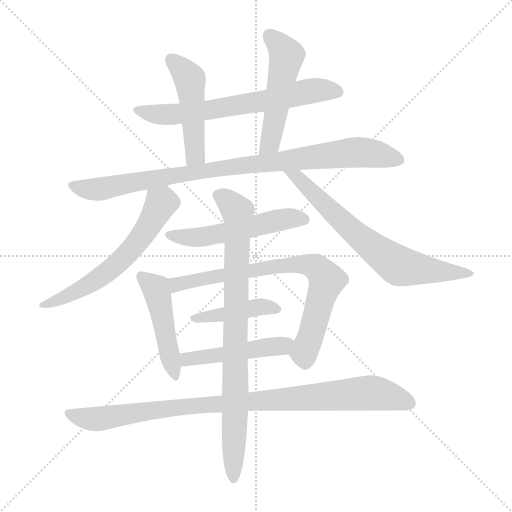
t = 0.00 s
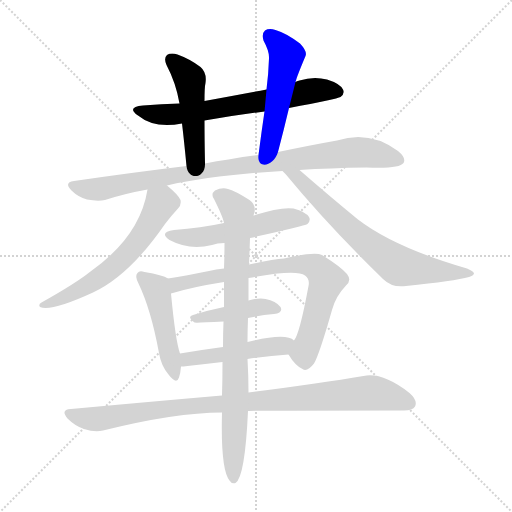
t = 2.00 s
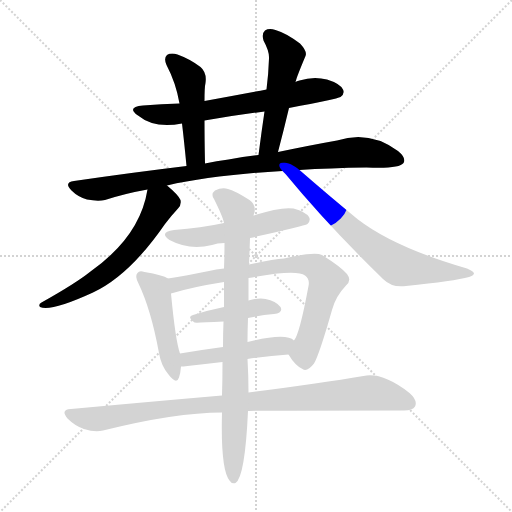
t = 4.00 s
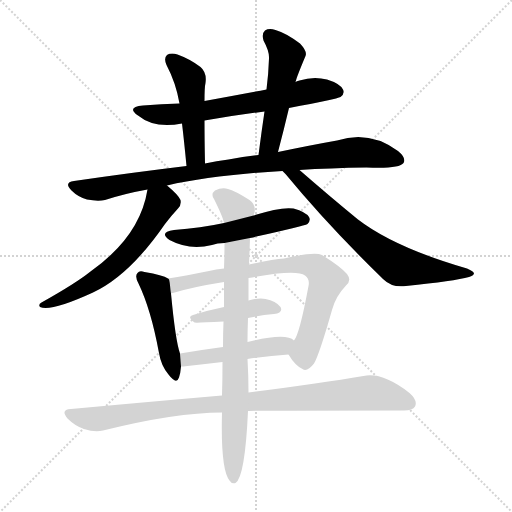
t = 6.00 s
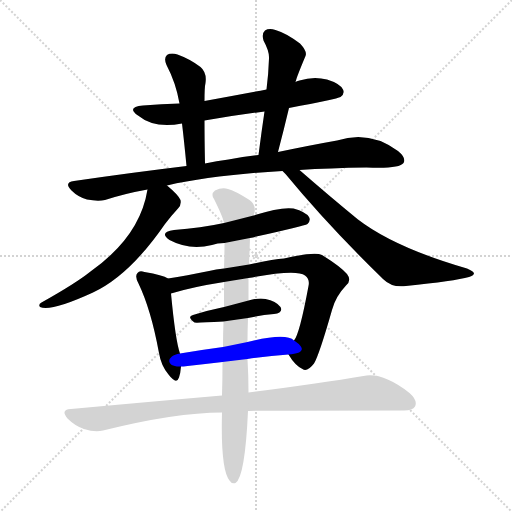
t = 8.00 s
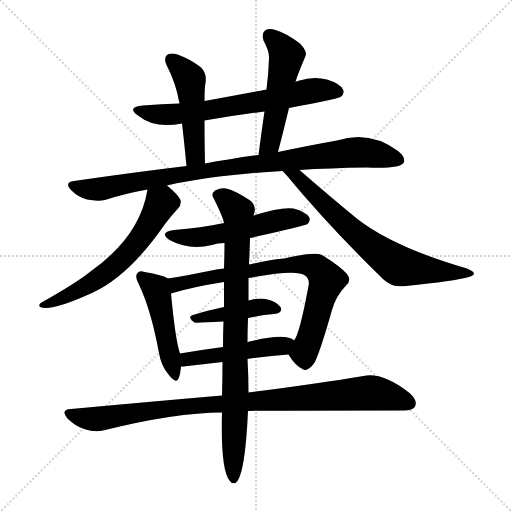
t = 10.00 s

The animated SVG that drew these frames (rendered in a browser with its animation timeline set to each time). Animation: 13 CSS @keyframes rules; one cycle of 10.00 s.

<svg version="1.1" viewBox="0 0 1024 1024" xmlns="http://www.w3.org/2000/svg">
  <g stroke="lightgray" stroke-dasharray="1,1" stroke-width="1" transform="scale(4, 4)">
    <line x1="0" y1="0" x2="256" y2="256"></line>
    <line x1="256" y1="0" x2="0" y2="256"></line>
    <line x1="128" y1="0" x2="128" y2="256"></line>
    <line x1="0" y1="128" x2="256" y2="128"></line>
  </g>
<g transform="scale(1, -1) translate(0, -900)">
   <style type="text/css">
    @keyframes keyframes0 {
      from {
       stroke: blue;
       stroke-dashoffset: 659;
       stroke-width: 128;
       }
       68% {
       animation-timing-function: step-end;
       stroke: blue;
       stroke-dashoffset: 0;
       stroke-width: 128;
       }
       to {
       stroke: black;
       stroke-width: 1024;
       }
       }
       #make-me-a-hanzi-animation-0 {
         animation: keyframes0 0.786296s both;
         animation-delay: 0.000000s;
         animation-timing-function: linear;
       }
    @keyframes keyframes1 {
      from {
       stroke: blue;
       stroke-dashoffset: 480;
       stroke-width: 128;
       }
       61% {
       animation-timing-function: step-end;
       stroke: blue;
       stroke-dashoffset: 0;
       stroke-width: 128;
       }
       to {
       stroke: black;
       stroke-width: 1024;
       }
       }
       #make-me-a-hanzi-animation-1 {
         animation: keyframes1 0.640625s both;
         animation-delay: 0.786296s;
         animation-timing-function: linear;
       }
    @keyframes keyframes2 {
      from {
       stroke: blue;
       stroke-dashoffset: 512;
       stroke-width: 128;
       }
       63% {
       animation-timing-function: step-end;
       stroke: blue;
       stroke-dashoffset: 0;
       stroke-width: 128;
       }
       to {
       stroke: black;
       stroke-width: 1024;
       }
       }
       #make-me-a-hanzi-animation-2 {
         animation: keyframes2 0.666667s both;
         animation-delay: 1.426921s;
         animation-timing-function: linear;
       }
    @keyframes keyframes3 {
      from {
       stroke: blue;
       stroke-dashoffset: 916;
       stroke-width: 128;
       }
       75% {
       animation-timing-function: step-end;
       stroke: blue;
       stroke-dashoffset: 0;
       stroke-width: 128;
       }
       to {
       stroke: black;
       stroke-width: 1024;
       }
       }
       #make-me-a-hanzi-animation-3 {
         animation: keyframes3 0.995443s both;
         animation-delay: 2.093587s;
         animation-timing-function: linear;
       }
    @keyframes keyframes4 {
      from {
       stroke: blue;
       stroke-dashoffset: 603;
       stroke-width: 128;
       }
       66% {
       animation-timing-function: step-end;
       stroke: blue;
       stroke-dashoffset: 0;
       stroke-width: 128;
       }
       to {
       stroke: black;
       stroke-width: 1024;
       }
       }
       #make-me-a-hanzi-animation-4 {
         animation: keyframes4 0.740723s both;
         animation-delay: 3.089030s;
         animation-timing-function: linear;
       }
    @keyframes keyframes5 {
      from {
       stroke: blue;
       stroke-dashoffset: 698;
       stroke-width: 128;
       }
       69% {
       animation-timing-function: step-end;
       stroke: blue;
       stroke-dashoffset: 0;
       stroke-width: 128;
       }
       to {
       stroke: black;
       stroke-width: 1024;
       }
       }
       #make-me-a-hanzi-animation-5 {
         animation: keyframes5 0.818034s both;
         animation-delay: 3.829753s;
         animation-timing-function: linear;
       }
    @keyframes keyframes6 {
      from {
       stroke: blue;
       stroke-dashoffset: 530;
       stroke-width: 128;
       }
       63% {
       animation-timing-function: step-end;
       stroke: blue;
       stroke-dashoffset: 0;
       stroke-width: 128;
       }
       to {
       stroke: black;
       stroke-width: 1024;
       }
       }
       #make-me-a-hanzi-animation-6 {
         animation: keyframes6 0.681315s both;
         animation-delay: 4.647786s;
         animation-timing-function: linear;
       }
    @keyframes keyframes7 {
      from {
       stroke: blue;
       stroke-dashoffset: 470;
       stroke-width: 128;
       }
       60% {
       animation-timing-function: step-end;
       stroke: blue;
       stroke-dashoffset: 0;
       stroke-width: 128;
       }
       to {
       stroke: black;
       stroke-width: 1024;
       }
       }
       #make-me-a-hanzi-animation-7 {
         animation: keyframes7 0.632487s both;
         animation-delay: 5.329102s;
         animation-timing-function: linear;
       }
    @keyframes keyframes8 {
      from {
       stroke: blue;
       stroke-dashoffset: 752;
       stroke-width: 128;
       }
       71% {
       animation-timing-function: step-end;
       stroke: blue;
       stroke-dashoffset: 0;
       stroke-width: 128;
       }
       to {
       stroke: black;
       stroke-width: 1024;
       }
       }
       #make-me-a-hanzi-animation-8 {
         animation: keyframes8 0.861979s both;
         animation-delay: 5.961589s;
         animation-timing-function: linear;
       }
    @keyframes keyframes9 {
      from {
       stroke: blue;
       stroke-dashoffset: 418;
       stroke-width: 128;
       }
       58% {
       animation-timing-function: step-end;
       stroke: blue;
       stroke-dashoffset: 0;
       stroke-width: 128;
       }
       to {
       stroke: black;
       stroke-width: 1024;
       }
       }
       #make-me-a-hanzi-animation-9 {
         animation: keyframes9 0.590169s both;
         animation-delay: 6.823568s;
         animation-timing-function: linear;
       }
    @keyframes keyframes10 {
      from {
       stroke: blue;
       stroke-dashoffset: 474;
       stroke-width: 128;
       }
       61% {
       animation-timing-function: step-end;
       stroke: blue;
       stroke-dashoffset: 0;
       stroke-width: 128;
       }
       to {
       stroke: black;
       stroke-width: 1024;
       }
       }
       #make-me-a-hanzi-animation-10 {
         animation: keyframes10 0.635742s both;
         animation-delay: 7.413737s;
         animation-timing-function: linear;
       }
    @keyframes keyframes11 {
      from {
       stroke: blue;
       stroke-dashoffset: 942;
       stroke-width: 128;
       }
       75% {
       animation-timing-function: step-end;
       stroke: blue;
       stroke-dashoffset: 0;
       stroke-width: 128;
       }
       to {
       stroke: black;
       stroke-width: 1024;
       }
       }
       #make-me-a-hanzi-animation-11 {
         animation: keyframes11 1.016602s both;
         animation-delay: 8.049479s;
         animation-timing-function: linear;
       }
    @keyframes keyframes12 {
      from {
       stroke: blue;
       stroke-dashoffset: 841;
       stroke-width: 128;
       }
       73% {
       animation-timing-function: step-end;
       stroke: blue;
       stroke-dashoffset: 0;
       stroke-width: 128;
       }
       to {
       stroke: black;
       stroke-width: 1024;
       }
       }
       #make-me-a-hanzi-animation-12 {
         animation: keyframes12 0.934408s both;
         animation-delay: 9.066081s;
         animation-timing-function: linear;
       }
</style>
<path d="M 578.0 684.0 Q 674.0 702.0 681.0 706.0 Q 690.0 713.0 686.0 721.0 Q 680.0 733.0 654.0 741.0 Q 627.0 748.0 599.0 739.0 Q 593.0 738.0 591.0 736.0 L 533.0 721.0 Q 485.0 712.0 409.0 698.0 L 359.0 693.0 Q 323.0 692.0 286.0 689.0 Q 252.0 686.0 276.0 669.0 Q 309.0 642.0 364.0 653.0 L 409.0 659.0 Q 467.0 669.0 529.0 677.0 L 578.0 684.0 Z" fill="lightgray"></path> 
<path d="M 409.0 698.0 Q 409.0 726.0 411.0 734.0 Q 414.0 755.0 401.0 766.0 Q 380.0 782.0 355.0 791.0 Q 342.0 795.0 334.0 790.0 Q 327.0 784.0 333.0 770.0 Q 352.0 734.0 359.0 693.0 L 364.0 653.0 Q 368.0 620.0 373.0 568.0 C 376.0 538.0 411.0 543.0 410.0 573.0 Q 409.0 624.0 409.0 659.0 L 409.0 698.0 Z" fill="lightgray"></path> 
<path d="M 556.0 596.0 Q 568.0 642.0 578.0 684.0 L 591.0 736.0 Q 591.0 737.0 592.0 739.0 Q 593.0 745.0 611.0 788.0 Q 615.0 797.0 600.0 813.0 Q 572.0 834.0 551.0 840.0 Q 538.0 844.0 530.0 839.0 Q 523.0 833.0 527.0 819.0 Q 539.0 797.0 538.0 783.0 Q 537.0 753.0 533.0 721.0 L 529.0 677.0 Q 523.0 637.0 517.0 590.0 C 513.0 560.0 548.0 567.0 556.0 596.0 Z" fill="lightgray"></path> 
<path d="M 599.0 560.0 Q 659.0 564.0 733.0 565.0 Q 799.0 562.0 807.0 574.0 Q 813.0 584.0 796.0 598.0 Q 739.0 640.0 674.0 619.0 Q 623.0 610.0 556.0 596.0 L 517.0 590.0 Q 489.0 587.0 457.0 581.0 Q 433.0 578.0 410.0 573.0 L 373.0 568.0 Q 265.0 555.0 148.0 538.0 Q 127.0 535.0 143.0 519.0 Q 156.0 506.0 174.0 501.0 Q 195.0 497.0 210.0 500.0 Q 250.0 513.0 295.0 521.0 L 334.0 529.0 Q 427.0 550.0 565.0 558.0 L 599.0 560.0 Z" fill="lightgray"></path> 
<path d="M 295.0 521.0 Q 280.0 427.0 181.0 357.0 Q 151.0 333.0 83.0 295.0 Q 76.0 291.0 80.0 286.0 Q 101.0 276.0 186.0 315.0 Q 259.0 349.0 330.0 452.0 Q 342.0 468.0 356.0 483.0 Q 363.0 490.0 361.0 500.0 Q 357.0 510.0 334.0 529.0 C 311.0 549.0 301.0 550.0 295.0 521.0 Z" fill="lightgray"></path> 
<path d="M 565.0 558.0 L 571.0 552.0 Q 656.0 449.0 766.0 342.0 Q 784.0 324.0 812.0 328.0 Q 909.0 338.0 938.0 346.0 Q 947.0 349.0 948.0 353.0 Q 948.0 357.0 934.0 363.0 Q 789.0 405.0 716.0 461.0 Q 661.0 506.0 599.0 560.0 C 576.0 580.0 545.0 580.0 565.0 558.0 Z" fill="lightgray"></path> 
<path d="M 500.0 424.0 Q 608.0 448.0 615.0 452.0 Q 622.0 459.0 618.0 466.0 Q 612.0 476.0 587.0 483.0 Q 563.0 487.0 507.0 469.0 L 448.0 454.0 Q 402.0 444.0 348.0 440.0 Q 317.0 436.0 339.0 420.0 Q 378.0 399.0 424.0 410.0 Q 434.0 414.0 449.0 414.0 L 500.0 424.0 Z" fill="lightgray"></path> 
<path d="M 336.0 343.0 Q 326.0 350.0 289.0 356.0 Q 279.0 360.0 275.0 354.0 Q 269.0 348.0 277.0 333.0 Q 302.0 281.0 318.0 194.0 Q 322.0 169.0 337.0 151.0 Q 353.0 130.0 358.0 145.0 Q 361.0 154.0 362.0 167.0 L 360.0 193.0 Q 351.0 218.0 342.0 313.0 C 339.0 341.0 339.0 341.0 336.0 343.0 Z" fill="lightgray"></path> 
<path d="M 577.0 191.0 Q 590.0 169.0 605.0 162.0 Q 614.0 155.0 628.0 173.0 Q 638.0 189.0 664.0 280.0 Q 671.0 307.0 692.0 329.0 Q 704.0 339.0 694.0 352.0 Q 681.0 367.0 644.0 390.0 Q 629.0 397.0 568.0 383.0 Q 546.0 382.0 498.0 371.0 L 448.0 363.0 Q 432.0 362.0 418.0 358.0 Q 373.0 349.0 336.0 343.0 C 306.0 338.0 313.0 305.0 342.0 313.0 Q 384.0 326.0 448.0 336.0 L 497.0 344.0 Q 593.0 362.0 610.0 349.0 Q 620.0 342.0 617.0 328.0 Q 599.0 231.0 588.0 219.0 C 575.0 193.0 575.0 193.0 577.0 191.0 Z" fill="lightgray"></path> 
<path d="M 496.0 264.0 Q 523.0 270.0 548.0 272.0 Q 567.0 275.0 561.0 286.0 Q 552.0 298.0 531.0 302.0 Q 518.0 305.0 497.0 299.0 L 448.0 286.0 Q 414.0 279.0 386.0 270.0 Q 373.0 267.0 389.0 255.0 Q 392.0 254.0 447.0 257.0 L 496.0 264.0 Z" fill="lightgray"></path> 
<path d="M 495.0 182.0 Q 538.0 188.0 577.0 191.0 C 607.0 193.0 613.0 203.0 588.0 219.0 Q 572.0 235.0 495.0 216.0 L 446.0 206.0 Q 401.0 200.0 360.0 193.0 C 330.0 188.0 332.0 165.0 362.0 167.0 Q 366.0 167.0 375.0 168.0 Q 411.0 172.0 445.0 176.0 L 495.0 182.0 Z" fill="lightgray"></path> 
<path d="M 496.0 78.0 Q 509.0 79.0 804.0 79.0 Q 825.0 78.0 830.0 87.0 Q 836.0 99.0 819.0 114.0 Q 765.0 156.0 727.0 148.0 Q 639.0 133.0 497.0 115.0 L 444.0 109.0 Q 305.0 97.0 142.0 82.0 Q 120.0 81.0 135.0 63.0 Q 150.0 48.0 168.0 42.0 Q 190.0 35.0 206.0 39.0 Q 351.0 75.0 444.0 75.0 L 496.0 78.0 Z" fill="lightgray"></path> 
<path d="M 444.0 75.0 Q 441.0 -39.0 459.0 -61.0 Q 463.0 -68.0 471.0 -66.0 Q 490.0 -54.0 496.0 78.0 L 497.0 115.0 Q 497.0 148.0 495.0 182.0 L 495.0 216.0 Q 495.0 238.0 496.0 264.0 L 497.0 299.0 Q 497.0 321.0 497.0 344.0 L 498.0 371.0 Q 499.0 392.0 500.0 424.0 L 507.0 469.0 Q 508.0 473.0 509.0 475.0 Q 512.0 491.0 499.0 500.0 Q 469.0 519.0 456.0 522.0 Q 444.0 526.0 430.0 519.0 Q 421.0 512.0 428.0 502.0 Q 446.0 466.0 448.0 454.0 L 449.0 414.0 Q 449.0 390.0 448.0 363.0 L 448.0 336.0 Q 448.0 312.0 448.0 286.0 L 447.0 257.0 Q 446.0 233.0 446.0 206.0 L 445.0 176.0 Q 445.0 143.0 444.0 109.0 L 444.0 75.0 Z" fill="lightgray"></path> 
      <clipPath id="make-me-a-hanzi-clip-0">
      <path d="M 578.0 684.0 Q 674.0 702.0 681.0 706.0 Q 690.0 713.0 686.0 721.0 Q 680.0 733.0 654.0 741.0 Q 627.0 748.0 599.0 739.0 Q 593.0 738.0 591.0 736.0 L 533.0 721.0 Q 485.0 712.0 409.0 698.0 L 359.0 693.0 Q 323.0 692.0 286.0 689.0 Q 252.0 686.0 276.0 669.0 Q 309.0 642.0 364.0 653.0 L 409.0 659.0 Q 467.0 669.0 529.0 677.0 L 578.0 684.0 Z" fill="lightgray"></path>
      </clipPath>
      <path clip-path="url(#make-me-a-hanzi-clip-0)" d="M 278.0 681.0 L 301.0 673.0 L 352.0 672.0 L 587.0 708.0 L 623.0 719.0 L 675.0 716.0 " fill="none" id="make-me-a-hanzi-animation-0" stroke-dasharray="531 1062" stroke-linecap="round"></path>

      <clipPath id="make-me-a-hanzi-clip-1">
      <path d="M 409.0 698.0 Q 409.0 726.0 411.0 734.0 Q 414.0 755.0 401.0 766.0 Q 380.0 782.0 355.0 791.0 Q 342.0 795.0 334.0 790.0 Q 327.0 784.0 333.0 770.0 Q 352.0 734.0 359.0 693.0 L 364.0 653.0 Q 368.0 620.0 373.0 568.0 C 376.0 538.0 411.0 543.0 410.0 573.0 Q 409.0 624.0 409.0 659.0 L 409.0 698.0 Z" fill="lightgray"></path>
      </clipPath>
      <path clip-path="url(#make-me-a-hanzi-clip-1)" d="M 342.0 782.0 L 380.0 741.0 L 390.0 595.0 L 378.0 577.0 " fill="none" id="make-me-a-hanzi-animation-1" stroke-dasharray="352 704" stroke-linecap="round"></path>

      <clipPath id="make-me-a-hanzi-clip-2">
      <path d="M 556.0 596.0 Q 568.0 642.0 578.0 684.0 L 591.0 736.0 Q 591.0 737.0 592.0 739.0 Q 593.0 745.0 611.0 788.0 Q 615.0 797.0 600.0 813.0 Q 572.0 834.0 551.0 840.0 Q 538.0 844.0 530.0 839.0 Q 523.0 833.0 527.0 819.0 Q 539.0 797.0 538.0 783.0 Q 537.0 753.0 533.0 721.0 L 529.0 677.0 Q 523.0 637.0 517.0 590.0 C 513.0 560.0 548.0 567.0 556.0 596.0 Z" fill="lightgray"></path>
      </clipPath>
      <path clip-path="url(#make-me-a-hanzi-clip-2)" d="M 538.0 830.0 L 573.0 789.0 L 540.0 614.0 L 523.0 597.0 " fill="none" id="make-me-a-hanzi-animation-2" stroke-dasharray="384 768" stroke-linecap="round"></path>

      <clipPath id="make-me-a-hanzi-clip-3">
      <path d="M 599.0 560.0 Q 659.0 564.0 733.0 565.0 Q 799.0 562.0 807.0 574.0 Q 813.0 584.0 796.0 598.0 Q 739.0 640.0 674.0 619.0 Q 623.0 610.0 556.0 596.0 L 517.0 590.0 Q 489.0 587.0 457.0 581.0 Q 433.0 578.0 410.0 573.0 L 373.0 568.0 Q 265.0 555.0 148.0 538.0 Q 127.0 535.0 143.0 519.0 Q 156.0 506.0 174.0 501.0 Q 195.0 497.0 210.0 500.0 Q 250.0 513.0 295.0 521.0 L 334.0 529.0 Q 427.0 550.0 565.0 558.0 L 599.0 560.0 Z" fill="lightgray"></path>
      </clipPath>
      <path clip-path="url(#make-me-a-hanzi-clip-3)" d="M 146.0 528.0 L 194.0 521.0 L 468.0 567.0 L 714.0 596.0 L 798.0 580.0 " fill="none" id="make-me-a-hanzi-animation-3" stroke-dasharray="788 1576" stroke-linecap="round"></path>

      <clipPath id="make-me-a-hanzi-clip-4">
      <path d="M 295.0 521.0 Q 280.0 427.0 181.0 357.0 Q 151.0 333.0 83.0 295.0 Q 76.0 291.0 80.0 286.0 Q 101.0 276.0 186.0 315.0 Q 259.0 349.0 330.0 452.0 Q 342.0 468.0 356.0 483.0 Q 363.0 490.0 361.0 500.0 Q 357.0 510.0 334.0 529.0 C 311.0 549.0 301.0 550.0 295.0 521.0 Z" fill="lightgray"></path>
      </clipPath>
      <path clip-path="url(#make-me-a-hanzi-clip-4)" d="M 304.0 512.0 L 321.0 491.0 L 265.0 403.0 L 224.0 363.0 L 168.0 324.0 L 85.0 289.0 " fill="none" id="make-me-a-hanzi-animation-4" stroke-dasharray="475 950" stroke-linecap="round"></path>

      <clipPath id="make-me-a-hanzi-clip-5">
      <path d="M 565.0 558.0 L 571.0 552.0 Q 656.0 449.0 766.0 342.0 Q 784.0 324.0 812.0 328.0 Q 909.0 338.0 938.0 346.0 Q 947.0 349.0 948.0 353.0 Q 948.0 357.0 934.0 363.0 Q 789.0 405.0 716.0 461.0 Q 661.0 506.0 599.0 560.0 C 576.0 580.0 545.0 580.0 565.0 558.0 Z" fill="lightgray"></path>
      </clipPath>
      <path clip-path="url(#make-me-a-hanzi-clip-5)" d="M 571.0 558.0 L 596.0 544.0 L 732.0 415.0 L 799.0 368.0 L 942.0 352.0 " fill="none" id="make-me-a-hanzi-animation-5" stroke-dasharray="570 1140" stroke-linecap="round"></path>

      <clipPath id="make-me-a-hanzi-clip-6">
      <path d="M 500.0 424.0 Q 608.0 448.0 615.0 452.0 Q 622.0 459.0 618.0 466.0 Q 612.0 476.0 587.0 483.0 Q 563.0 487.0 507.0 469.0 L 448.0 454.0 Q 402.0 444.0 348.0 440.0 Q 317.0 436.0 339.0 420.0 Q 378.0 399.0 424.0 410.0 Q 434.0 414.0 449.0 414.0 L 500.0 424.0 Z" fill="lightgray"></path>
      </clipPath>
      <path clip-path="url(#make-me-a-hanzi-clip-6)" d="M 341.0 431.0 L 363.0 425.0 L 413.0 427.0 L 574.0 463.0 L 610.0 460.0 " fill="none" id="make-me-a-hanzi-animation-6" stroke-dasharray="402 804" stroke-linecap="round"></path>

      <clipPath id="make-me-a-hanzi-clip-7">
      <path d="M 336.0 343.0 Q 326.0 350.0 289.0 356.0 Q 279.0 360.0 275.0 354.0 Q 269.0 348.0 277.0 333.0 Q 302.0 281.0 318.0 194.0 Q 322.0 169.0 337.0 151.0 Q 353.0 130.0 358.0 145.0 Q 361.0 154.0 362.0 167.0 L 360.0 193.0 Q 351.0 218.0 342.0 313.0 C 339.0 341.0 339.0 341.0 336.0 343.0 Z" fill="lightgray"></path>
      </clipPath>
      <path clip-path="url(#make-me-a-hanzi-clip-7)" d="M 283.0 347.0 L 312.0 323.0 L 348.0 150.0 " fill="none" id="make-me-a-hanzi-animation-7" stroke-dasharray="342 684" stroke-linecap="round"></path>

      <clipPath id="make-me-a-hanzi-clip-8">
      <path d="M 577.0 191.0 Q 590.0 169.0 605.0 162.0 Q 614.0 155.0 628.0 173.0 Q 638.0 189.0 664.0 280.0 Q 671.0 307.0 692.0 329.0 Q 704.0 339.0 694.0 352.0 Q 681.0 367.0 644.0 390.0 Q 629.0 397.0 568.0 383.0 Q 546.0 382.0 498.0 371.0 L 448.0 363.0 Q 432.0 362.0 418.0 358.0 Q 373.0 349.0 336.0 343.0 C 306.0 338.0 313.0 305.0 342.0 313.0 Q 384.0 326.0 448.0 336.0 L 497.0 344.0 Q 593.0 362.0 610.0 349.0 Q 620.0 342.0 617.0 328.0 Q 599.0 231.0 588.0 219.0 C 575.0 193.0 575.0 193.0 577.0 191.0 Z" fill="lightgray"></path>
      </clipPath>
      <path clip-path="url(#make-me-a-hanzi-clip-8)" d="M 343.0 337.0 L 353.0 331.0 L 582.0 372.0 L 633.0 364.0 L 653.0 340.0 L 610.0 200.0 L 611.0 178.0 " fill="none" id="make-me-a-hanzi-animation-8" stroke-dasharray="624 1248" stroke-linecap="round"></path>

      <clipPath id="make-me-a-hanzi-clip-9">
      <path d="M 496.0 264.0 Q 523.0 270.0 548.0 272.0 Q 567.0 275.0 561.0 286.0 Q 552.0 298.0 531.0 302.0 Q 518.0 305.0 497.0 299.0 L 448.0 286.0 Q 414.0 279.0 386.0 270.0 Q 373.0 267.0 389.0 255.0 Q 392.0 254.0 447.0 257.0 L 496.0 264.0 Z" fill="lightgray"></path>
      </clipPath>
      <path clip-path="url(#make-me-a-hanzi-clip-9)" d="M 392.0 263.0 L 517.0 286.0 L 552.0 282.0 " fill="none" id="make-me-a-hanzi-animation-9" stroke-dasharray="290 580" stroke-linecap="round"></path>

      <clipPath id="make-me-a-hanzi-clip-10">
      <path d="M 495.0 182.0 Q 538.0 188.0 577.0 191.0 C 607.0 193.0 613.0 203.0 588.0 219.0 Q 572.0 235.0 495.0 216.0 L 446.0 206.0 Q 401.0 200.0 360.0 193.0 C 330.0 188.0 332.0 165.0 362.0 167.0 Q 366.0 167.0 375.0 168.0 Q 411.0 172.0 445.0 176.0 L 495.0 182.0 Z" fill="lightgray"></path>
      </clipPath>
      <path clip-path="url(#make-me-a-hanzi-clip-10)" d="M 368.0 174.0 L 375.0 182.0 L 580.0 214.0 " fill="none" id="make-me-a-hanzi-animation-10" stroke-dasharray="346 692" stroke-linecap="round"></path>

      <clipPath id="make-me-a-hanzi-clip-11">
      <path d="M 496.0 78.0 Q 509.0 79.0 804.0 79.0 Q 825.0 78.0 830.0 87.0 Q 836.0 99.0 819.0 114.0 Q 765.0 156.0 727.0 148.0 Q 639.0 133.0 497.0 115.0 L 444.0 109.0 Q 305.0 97.0 142.0 82.0 Q 120.0 81.0 135.0 63.0 Q 150.0 48.0 168.0 42.0 Q 190.0 35.0 206.0 39.0 Q 351.0 75.0 444.0 75.0 L 496.0 78.0 Z" fill="lightgray"></path>
      </clipPath>
      <path clip-path="url(#make-me-a-hanzi-clip-11)" d="M 138.0 73.0 L 197.0 62.0 L 393.0 90.0 L 742.0 114.0 L 818.0 94.0 " fill="none" id="make-me-a-hanzi-animation-11" stroke-dasharray="814 1628" stroke-linecap="round"></path>

      <clipPath id="make-me-a-hanzi-clip-12">
      <path d="M 444.0 75.0 Q 441.0 -39.0 459.0 -61.0 Q 463.0 -68.0 471.0 -66.0 Q 490.0 -54.0 496.0 78.0 L 497.0 115.0 Q 497.0 148.0 495.0 182.0 L 495.0 216.0 Q 495.0 238.0 496.0 264.0 L 497.0 299.0 Q 497.0 321.0 497.0 344.0 L 498.0 371.0 Q 499.0 392.0 500.0 424.0 L 507.0 469.0 Q 508.0 473.0 509.0 475.0 Q 512.0 491.0 499.0 500.0 Q 469.0 519.0 456.0 522.0 Q 444.0 526.0 430.0 519.0 Q 421.0 512.0 428.0 502.0 Q 446.0 466.0 448.0 454.0 L 449.0 414.0 Q 449.0 390.0 448.0 363.0 L 448.0 336.0 Q 448.0 312.0 448.0 286.0 L 447.0 257.0 Q 446.0 233.0 446.0 206.0 L 445.0 176.0 Q 445.0 143.0 444.0 109.0 L 444.0 75.0 Z" fill="lightgray"></path>
      </clipPath>
      <path clip-path="url(#make-me-a-hanzi-clip-12)" d="M 436.0 510.0 L 466.0 488.0 L 476.0 466.0 L 467.0 -58.0 " fill="none" id="make-me-a-hanzi-animation-12" stroke-dasharray="713 1426" stroke-linecap="round"></path>

</g>
</svg>
